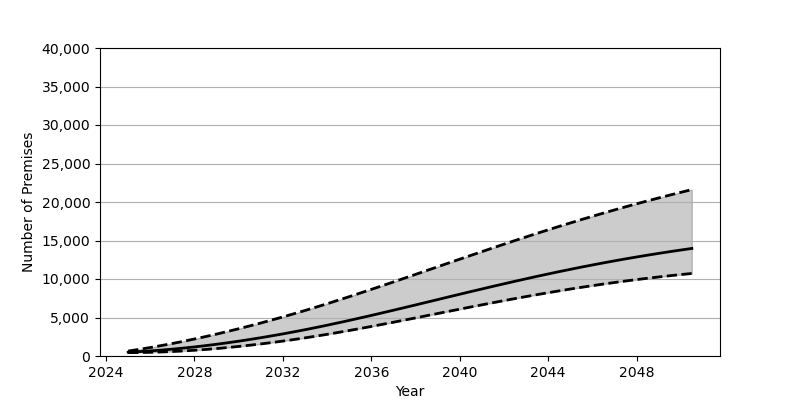

Source data for this figure (header and first rows):
Date, Low, Base, High
2025-01-01, 440.0, 495.0, 642.0
2025-07-01, 451.0, 570.0, 863.0
2026-01-01, 479.0, 660.0, 1101
2026-07-01, 523.0, 767.0, 1355
2027-01-01, 582.0, 889.0, 1624
2027-07-01, 658.0, 1026, 1908
2028-01-01, 747.0, 1179, 2207
2028-07-01, 850.0, 1345, 2521
2029-01-01, 968.0, 1525, 2847
2029-07-01, 1098, 1718, 3188
2030-01-01, 1242, 1924, 3541
2030-07-01, 1398, 2143, 3906
2031-01-01, 1567, 2374, 4285
2031-07-01, 1747, 2617, 4675
2032-01-01, 1939, 2871, 5075
2032-07-01, 2142, 3137, 5488
2033-01-01, 2355, 3413, 5911
2033-07-01, 2580, 3700, 6345
2034-01-01, 2814, 3997, 6789
2034-07-01, 3058, 4304, 7243
2035-01-01, 3311, 4619, 7705
2035-07-01, 3571, 4942, 8175
2036-01-01, 3837, 5270, 8651
2036-07-01, 4109, 5605, 9132
2037-01-01, 4385, 5944, 9618
2037-07-01, 4665, 6286, 10107
2038-01-01, 4947, 6631, 10599
2038-07-01, 5232, 6978, 11093
2039-01-01, 5516, 7325, 11587
2039-07-01, 5801, 7673, 12082
2040-01-01, 6084, 8019, 12574
2040-07-01, 6366, 8363, 13065
2041-01-01, 6645, 8704, 13554
2041-07-01, 6920, 9042, 14038
2042-01-01, 7191, 9375, 14519
2042-07-01, 7457, 9704, 14995
2043-01-01, 7718, 10027, 15465
2043-07-01, 7972, 10344, 15928
2044-01-01, 8220, 10654, 16386
2044-07-01, 8460, 10958, 16836
2045-01-01, 8694, 11254, 17279
2045-07-01, 8919, 11541, 17714
2046-01-01, 9136, 11822, 18141
2046-07-01, 9345, 12093, 18559
2047-01-01, 9546, 12357, 18970
2047-07-01, 9739, 12612, 19372
2048-01-01, 9923, 12859, 19766
2048-07-01, 10099, 13097, 20151
2049-01-01, 10266, 13327, 20528
2049-07-01, 10425, 13549, 20896
2050-01-01, 10576, 13762, 21257
2050-07-01, 10719, 13968, 21610
